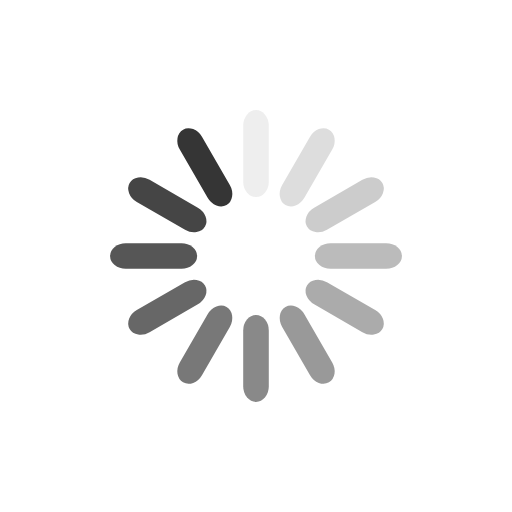
t = 0.00 s
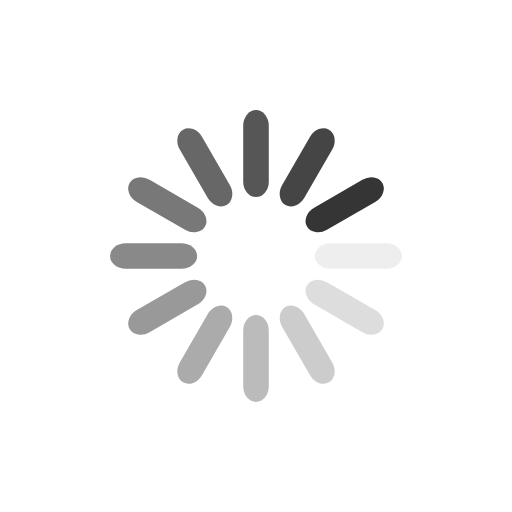
t = 0.25 s
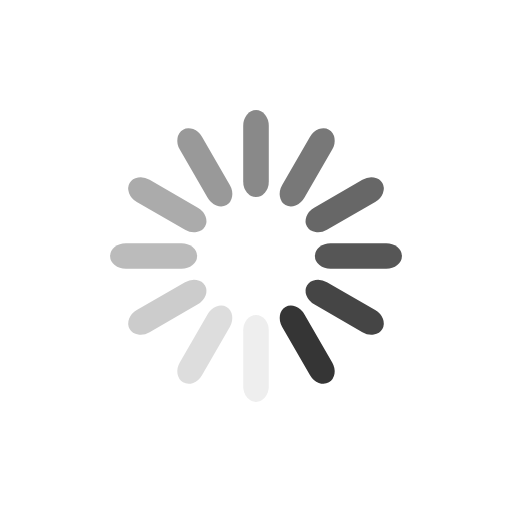
t = 0.50 s
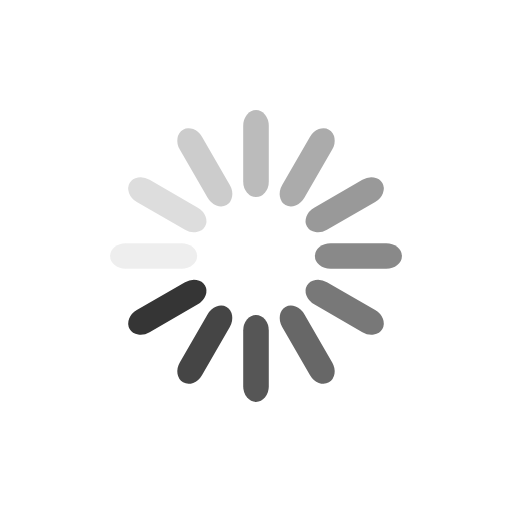
t = 0.75 s

The animated SVG that drew these frames (rendered in a browser with its animation timeline set to each time). Animation: 12 SMIL elements (animate=12); one cycle of 1.00 s, repeats indefinitely.

<?xml version="1.0" encoding="utf-8"?>
<svg xmlns="http://www.w3.org/2000/svg" xmlns:xlink="http://www.w3.org/1999/xlink" style="margin: auto; background-image: none; display: block; shape-rendering: auto;" width="200px" height="200px" viewBox="0 0 100 100" preserveAspectRatio="xMidYMid">
<g transform="rotate(0 50 50)">
  <rect x="47.5" y="21.5" rx="2.5" ry="3.06" width="5" height="17" fill="#353535">
    <animate attributeName="opacity" values="1;0" keyTimes="0;1" dur="1s" begin="-0.9166666666666666s" repeatCount="indefinite"></animate>
  </rect>
</g><g transform="rotate(30 50 50)">
  <rect x="47.5" y="21.5" rx="2.5" ry="3.06" width="5" height="17" fill="#353535">
    <animate attributeName="opacity" values="1;0" keyTimes="0;1" dur="1s" begin="-0.8333333333333334s" repeatCount="indefinite"></animate>
  </rect>
</g><g transform="rotate(60 50 50)">
  <rect x="47.5" y="21.5" rx="2.5" ry="3.06" width="5" height="17" fill="#353535">
    <animate attributeName="opacity" values="1;0" keyTimes="0;1" dur="1s" begin="-0.75s" repeatCount="indefinite"></animate>
  </rect>
</g><g transform="rotate(90 50 50)">
  <rect x="47.5" y="21.5" rx="2.5" ry="3.06" width="5" height="17" fill="#353535">
    <animate attributeName="opacity" values="1;0" keyTimes="0;1" dur="1s" begin="-0.6666666666666666s" repeatCount="indefinite"></animate>
  </rect>
</g><g transform="rotate(120 50 50)">
  <rect x="47.5" y="21.5" rx="2.5" ry="3.06" width="5" height="17" fill="#353535">
    <animate attributeName="opacity" values="1;0" keyTimes="0;1" dur="1s" begin="-0.5833333333333334s" repeatCount="indefinite"></animate>
  </rect>
</g><g transform="rotate(150 50 50)">
  <rect x="47.5" y="21.5" rx="2.5" ry="3.06" width="5" height="17" fill="#353535">
    <animate attributeName="opacity" values="1;0" keyTimes="0;1" dur="1s" begin="-0.5s" repeatCount="indefinite"></animate>
  </rect>
</g><g transform="rotate(180 50 50)">
  <rect x="47.5" y="21.5" rx="2.5" ry="3.06" width="5" height="17" fill="#353535">
    <animate attributeName="opacity" values="1;0" keyTimes="0;1" dur="1s" begin="-0.4166666666666667s" repeatCount="indefinite"></animate>
  </rect>
</g><g transform="rotate(210 50 50)">
  <rect x="47.5" y="21.5" rx="2.5" ry="3.06" width="5" height="17" fill="#353535">
    <animate attributeName="opacity" values="1;0" keyTimes="0;1" dur="1s" begin="-0.3333333333333333s" repeatCount="indefinite"></animate>
  </rect>
</g><g transform="rotate(240 50 50)">
  <rect x="47.5" y="21.5" rx="2.5" ry="3.06" width="5" height="17" fill="#353535">
    <animate attributeName="opacity" values="1;0" keyTimes="0;1" dur="1s" begin="-0.25s" repeatCount="indefinite"></animate>
  </rect>
</g><g transform="rotate(270 50 50)">
  <rect x="47.5" y="21.5" rx="2.5" ry="3.06" width="5" height="17" fill="#353535">
    <animate attributeName="opacity" values="1;0" keyTimes="0;1" dur="1s" begin="-0.16666666666666666s" repeatCount="indefinite"></animate>
  </rect>
</g><g transform="rotate(300 50 50)">
  <rect x="47.5" y="21.5" rx="2.5" ry="3.06" width="5" height="17" fill="#353535">
    <animate attributeName="opacity" values="1;0" keyTimes="0;1" dur="1s" begin="-0.08333333333333333s" repeatCount="indefinite"></animate>
  </rect>
</g><g transform="rotate(330 50 50)">
  <rect x="47.5" y="21.5" rx="2.5" ry="3.06" width="5" height="17" fill="#353535">
    <animate attributeName="opacity" values="1;0" keyTimes="0;1" dur="1s" begin="0s" repeatCount="indefinite"></animate>
  </rect>
</g>
<!-- [ldio] generated by https://loading.io/ --></svg>
